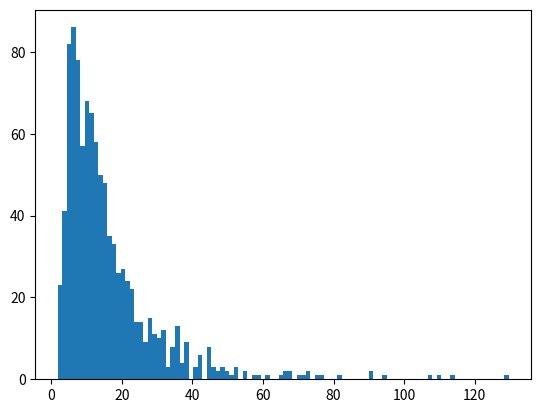

The matplotlib source for this figure:
from matplotlib import pyplot as plt
import numpy as np
import sys

def main():
    test = np.zeros(1000)
    for i in range(len(test)):
        test[i] = simulate(1,0.1,2,1,100)[3][100]
    plt.hist(test,bins=100)
    plt.show()

def showsimulation():
    print('hi')

def multisim(p0,s0,p1,p2,su,N1,N2):
    '''
    p0: expected price
    s0: expected volatility (1-period)
    p1: insider price 1
    su: initial volatility of noise position
    N1: Number of steps to reach p1
    p2: insider price 2
    N2: Number of steps to each p2
    '''

    #define processes
    p = np.zeros(N2+1)
    pi1 = np.zeros(N2+1)
    pi2 = np.zeros(N2+1)
    u = np.zeros(N2+1)
    x1 = np.zeros(N2+1)
    x2 = np.zeros(N2+1)
    
    #Define strategies
    X1,P = getStrategies(p0,s0,p1,su,N1)
    X2,P = getStrategies(p0,s0,p2,su,N2)
    
    #Set initial values
    p[0] = p0
    u[0] = np.random.normal(0,su*N2**(-0.5),1)
    x1[0] = 0
    x2[0] = 0
    
    #Run process
    for i in range(1,N2+1):
        du = np.random.normal(0,su*N2**(-0.5),1)
        if(i<=N1): dx1 = X1(p[i-1],i)
        else: dx1 = 0
        dx2 = X2(p[i-1],i)
        dp = P(dx1+dx2,du)
        u[i] = du+u[i-1]
        x1[i] = dx1+x1[i-1]
        x2[i] = dx2+x2[i-1]
        p[i] = dp+p[i-1]
        if(i<=N1):pi1[i] = x1[i-1]*(p[i]-p[i-1])+pi1[i-1]
        else: pi1[i] = pi1[i-1]
        pi2[i] = x2[i-1]*(p[i]-p[i-1])+pi2[i-1]
    #return([u,x,p])
    return(u,x1,x2,p,pi1,pi2)
def simulate(p0,s0,p1,su,N):
    '''
    p0: expected price
    s0: expected volatility (1-period)
    p1: insider price
    su: initial volatility of noise position
    N: Number of steps
    '''

    #define processes
    p = np.zeros(N+1)
    pi = np.zeros(N+1)
    u = np.zeros(N+1)
    x = np.zeros(N+1)

    #Define strategies
    X,P = getStrategies(p0,s0,p1,su,N)

    #Set initial values
    p[0] = p0
    u[0] = np.random.normal(0,su*N**(-0.5),1)
    x[0] = 0
    
    #Run process
    for i in range(1,N+1):
        
        du = np.random.normal(0,su*N**(-0.5),1)
        dx = X(p[i-1],i)
        dp = P(dx,du)
        u[i] = du+u[i-1]
        x[i] = dx+x[i-1]
        p[i] = dp+p[i-1]
        pi[i] = x[i-1]*(p[i]-p[i-1])+pi[i-1]
    #return([u,x,p])
    return(u,x,p,pi)

def simulateV(p0,s0,p1,su,N,v):
    '''
    p0: expected price
    s0: expected volatility (1-period)
    p1: insider price
    su: initial volatility of noise position
    N: Number of steps
    v: volatility of noise volatility
    '''

    #define processes
    p = np.zeros(N+1)
    pi = np.zeros(N+1)
    u = np.zeros(N+1)
    s = np.zeros(N+1)
    x = np.zeros(N+1)

    #Define strategies
    X,P = getStrategies(p0,s0,p1,su,N)

    #Set initial values
    p[0] = p0
    s[0] = su
    u[0] = np.random.normal(0,su*N**(-0.5),1)
    x[0] = 0
    
    #Run process
    for i in range(1,N+1):
        
        du = np.random.normal(0,s[i-1]*N**(-0.5),1)
        dx = X(p[i-1],i)
        dp = P(dx,du)
        ds = np.random.normal(0,v*N**(-0.5),1)
        u[i] = du+u[i-1]
        x[i] = dx+x[i-1]
        p[i] = dp+p[i-1]
        s[i] = ds+s[i-1]
        pi[i] = x[i-1]*(p[i]-p[i-1])+pi[i-1]
    #return([u,x,p])
    return(u,x,p,pi,s)

def simulate2(p0,s0,p1,su,t0,t1,t2):
    #define processes
    p = np.zeros(t2)
    x = np.zeros(t2)
    u = np.zeros(t2)
    pi = np.zeros(t2)

    #Define strategies
    X,P = getStrategies(p0,s0,p1,su,t1-t0)
    
    #Set initial values
    u[0] = np.random.normal(0,su*(t1-t0)**(-0.5),1)
    x[0] = 0
    p[0] = p0

    #simulate start
    for i in range(1,t0):
        du = np.random.normal(0,su*(t1-t0)**(-0.5),1)
        dx = 0
        dp = P(dx,du)
        u[i] = du+u[i-1]
        x[i] = dx+x[i-1]
        p[i] = dp+p[i-1]
        pi[i] = x[i-1]*(p[i]-p[i-1])+pi[i-1]

    #Define strategies
    X,P = getStrategies(p[t0-1],s0,p1,su,t1-t0)

    #simulate middle
    for j in range(t1-t0):
        i = j+t0
        du = np.random.normal(0,su*(t1-t0)**(-0.5),1)
        dx = X(p[i-1],j)
        dp = P(dx,du)
        u[i] = du+u[i-1]
        x[i] = dx+x[i-1]
        p[i] = dp+p[i-1]
        pi[i] = x[i-1]*(p[i]-p[i-1])+pi[i-1]
    
    #simulate end
    for j in range(t2-t1):
        i=j+t1
        du = np.random.normal(0,su*(t1-t0)**(-0.5),1)
        dx = 0
        dp = P(dx,du)
        u[i] = du+u[i-1]
        x[i] = dx+x[i-1]
        p[i] = dp+p[i-1]
        pi[i] = pi[i-1]
    
    return(u,x,p,pi)

def getNoise(vol,vol_):
    dv = np.random.normal(0,vol_,1)
    du = np.random.normal(0,vol+dv,1)
    return dv,du

def getStrategies(p0,s0,p1,su,N):
    '''
    p0: expected price
    s0: expected volatility (entire period)
    p1: insider price
    su: realized volatility of noise position
    N: Number of steps
    '''
    
    #Define equilibrium variables
    a = 0.5*(su**2/s0)**0.5
    b = np.zeros(N+1)
    d = np.zeros(N+1)
    l = (s0/su**2)**0.5
    s = np.zeros(N+1)

    d[0] = 0.5*(su**2*s0)**0.5
    s[0] = s0
    b[0] = su**2*l/s0
    
    #Assign values to equilibrium variables
    for i in range(1,N+1):
        t = i/N
        if(t<1):
            s[i] = (1-t)*s0
            b[i] = su**2*l/s[i]
        else:
            b[i]=0
        d[i] = 0.5*(su**2*s0)**0.5*(1-t)

    #Define strategies
    def X(price,t):
        return b[t]*(p1-price)/N
    def P(dx,du):
        return l*(dx+du)
    
    return(X,P)

def plot(rows,columns,simulation):
    labels=["noise position","insider 1 position","insider 2 position","price","insider 1 profit","insider 2 profit"]
    for i in range(len(simulation)):
        plt.subplot(rows,columns,i+1)
        plt.plot(simulation[i])
        plt.title(labels[i])
    plt.show()
#plot(2,3,multisim(1,0.1,1,1,100,1000,1000))
trials = np.zeros(1000)
for i in range(1000):
    trials[i] = simulate(1,0.1,1,100,2000)[3][-1]
    if(i%50==0): print(i)
plt.hist(trials,bins=100)
plt.show()
